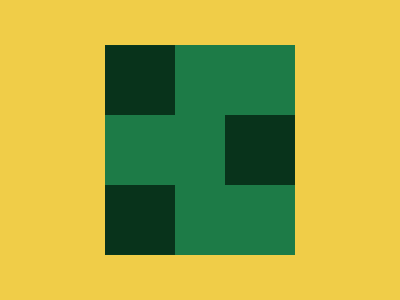

Give the HTML and CSS whose rendering is this image.

<!-- Version 1 -->
<style>&{*{color:08331B;width:70;margin:70 0;box-shadow:0 74q,30vw 0,0-74q}background:#1D7B47;border:35vh solid#F0CD48;margin:-60 0
</style>
